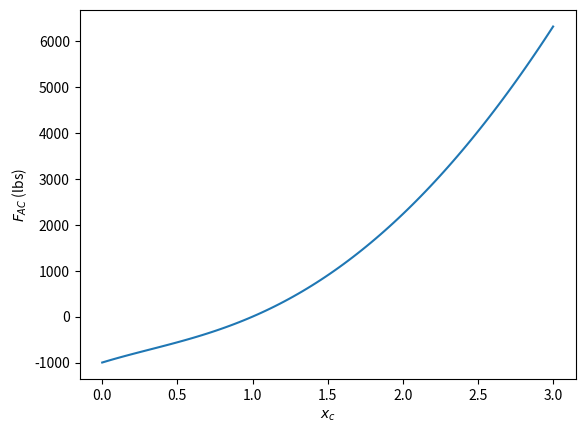
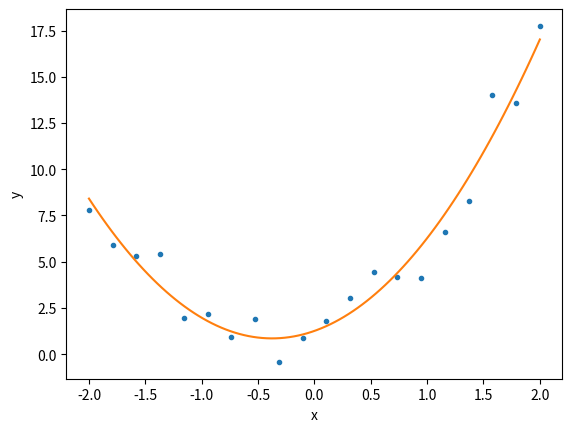

These figures' Python source, in order:
# -*- coding: utf-8 -*-
"""
Created on Mon Oct  6 15:06:31 2025

@author: micha
"""

import numpy as np
import math
import matplotlib.pyplot as plt
# from numpy.ma.core import array

# -------- Problem 1 -----------
A = np.array([[1, 2, 3], [4, 5, 6]])
b = np.array([8, 3, 5])
C = np.array([[1, 2], [3, 4], [5, 6]])

print("p1a:", A + C.T)
print("p1b:", 2*A)
print("p1c:", A@b)
print("p1d:", b.T @ A.T)
print("p1e:", A @ A.T)


# ----------- Problem 2 ------------
def truss(xc, yc):
    l1 = math.sqrt(xc**2 + yc**2)
    s1 = yc/l1; c1 = xc/l1
    l2 = math.sqrt((xc-1)**2 + yc**2)
    s2 = yc/l2; c2 = (xc - 1)/l2

    A = np.array([
        [c1, 1, 0, 1, 0, 0],
        [s1, 0, 0, 0, 1, 0],
        [0, -1, c2, 0, 0, 0],
        [0, 0, s2, 0, 0, 1],
        [-c1, 0, -c2, 0, 0, 0],
        [-s1, 0, -s2, 0, 0, 0],
    ])

    b = np.array([0, 0, 0, 0, 0, 1000])

    x = np.linalg.solve(A, b)
    return x

forces = truss(2, 1)
print("p2:")
print("FAC = ", forces[0])
print("FAB = ", forces[1])
print("FBC = ", forces[2])
print("RAx = ", forces[3])
print("RAy = ", forces[4])
print("RBy = ", forces[5])

n = 100
xvec = np.linspace(0, 3, n)
Fvec = np.zeros(n)
for i in range(n):
    Fvec[i] = truss(xvec[i], 1)[0]

plt.figure()
plt.plot(xvec, Fvec)
plt.xlabel("$x_c$")
plt.ylabel("$F_{AC}$ (lbs)")

# ------------ Problem 3 ------------------
m1 = 5; m2 = 3; m3 = 2
k1 = k3 = 100; k2 = 150
g = 9.81

A = np.array([
    [k1+k2, -k2, 0],
    [-k2, k2+k3, -k3],
    [0, -k3, k3],
])
b = g * np.array([m1, m2, m3])

print("p3:", np.linalg.solve(A, b))


# ------------ Problem 4 --------------
x = np.array([-2.0000, -1.7895, -1.5789, -1.3684, -1.1579, -0.9474, -0.7368, -0.5263, -0.3158, -0.1053, 0.1053, 0.3158, 0.5263, 0.7368, 0.9474, 1.1579, 1.3684, 1.5789, 1.7895, 2.0000])
y = np.array([7.7859, 5.9142, 5.3145, 5.4135, 1.9367, 2.1692, 0.9295, 1.8957, -0.4215, 0.8553, 1.7963, 3.0314, 4.4279, 4.1884, 4.0957, 6.5956, 8.2930, 13.9876, 13.5700, 17.7481])

A = np.column_stack((x**2, x, np.ones_like(x)))
coeff, _, _, _ = np.linalg.lstsq(A, y, rcond=None)
print("p4 coeff", coeff)
xvec = np.linspace(x[0], x[-1], 100)
yvec = coeff[0]*xvec**2 + coeff[1]*xvec + coeff[2]

plt.figure()
plt.plot(x, y, ".")
plt.plot(xvec, yvec, "-")
plt.xlabel("x")
plt.ylabel("y")


plt.show()
